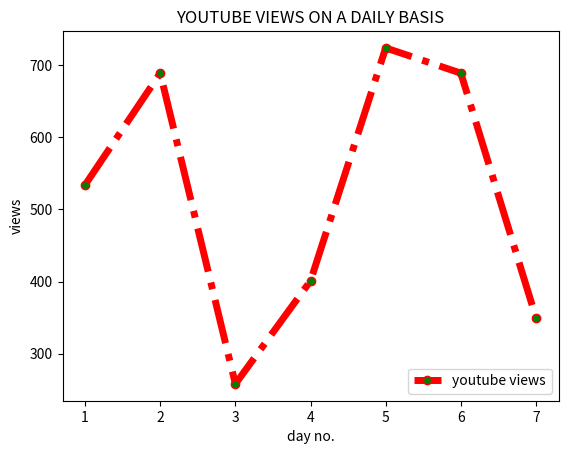

Write Python code to recreate this figure.
import matplotlib.pyplot as plt

views=[534,689,258,401,724,689,350]
days=range(1,8)

plt.plot(days,views,label='youtube views',color='r',marker='o',markerfacecolor='g',linestyle='-.',linewidth=5)# we can also give linestyle='--'
plt.xlabel('day no.')
plt.ylabel('views')

plt.legend(loc='lower right') 
plt.title('YOUTUBE VIEWS ON A DAILY BASIS') 
plt.show()